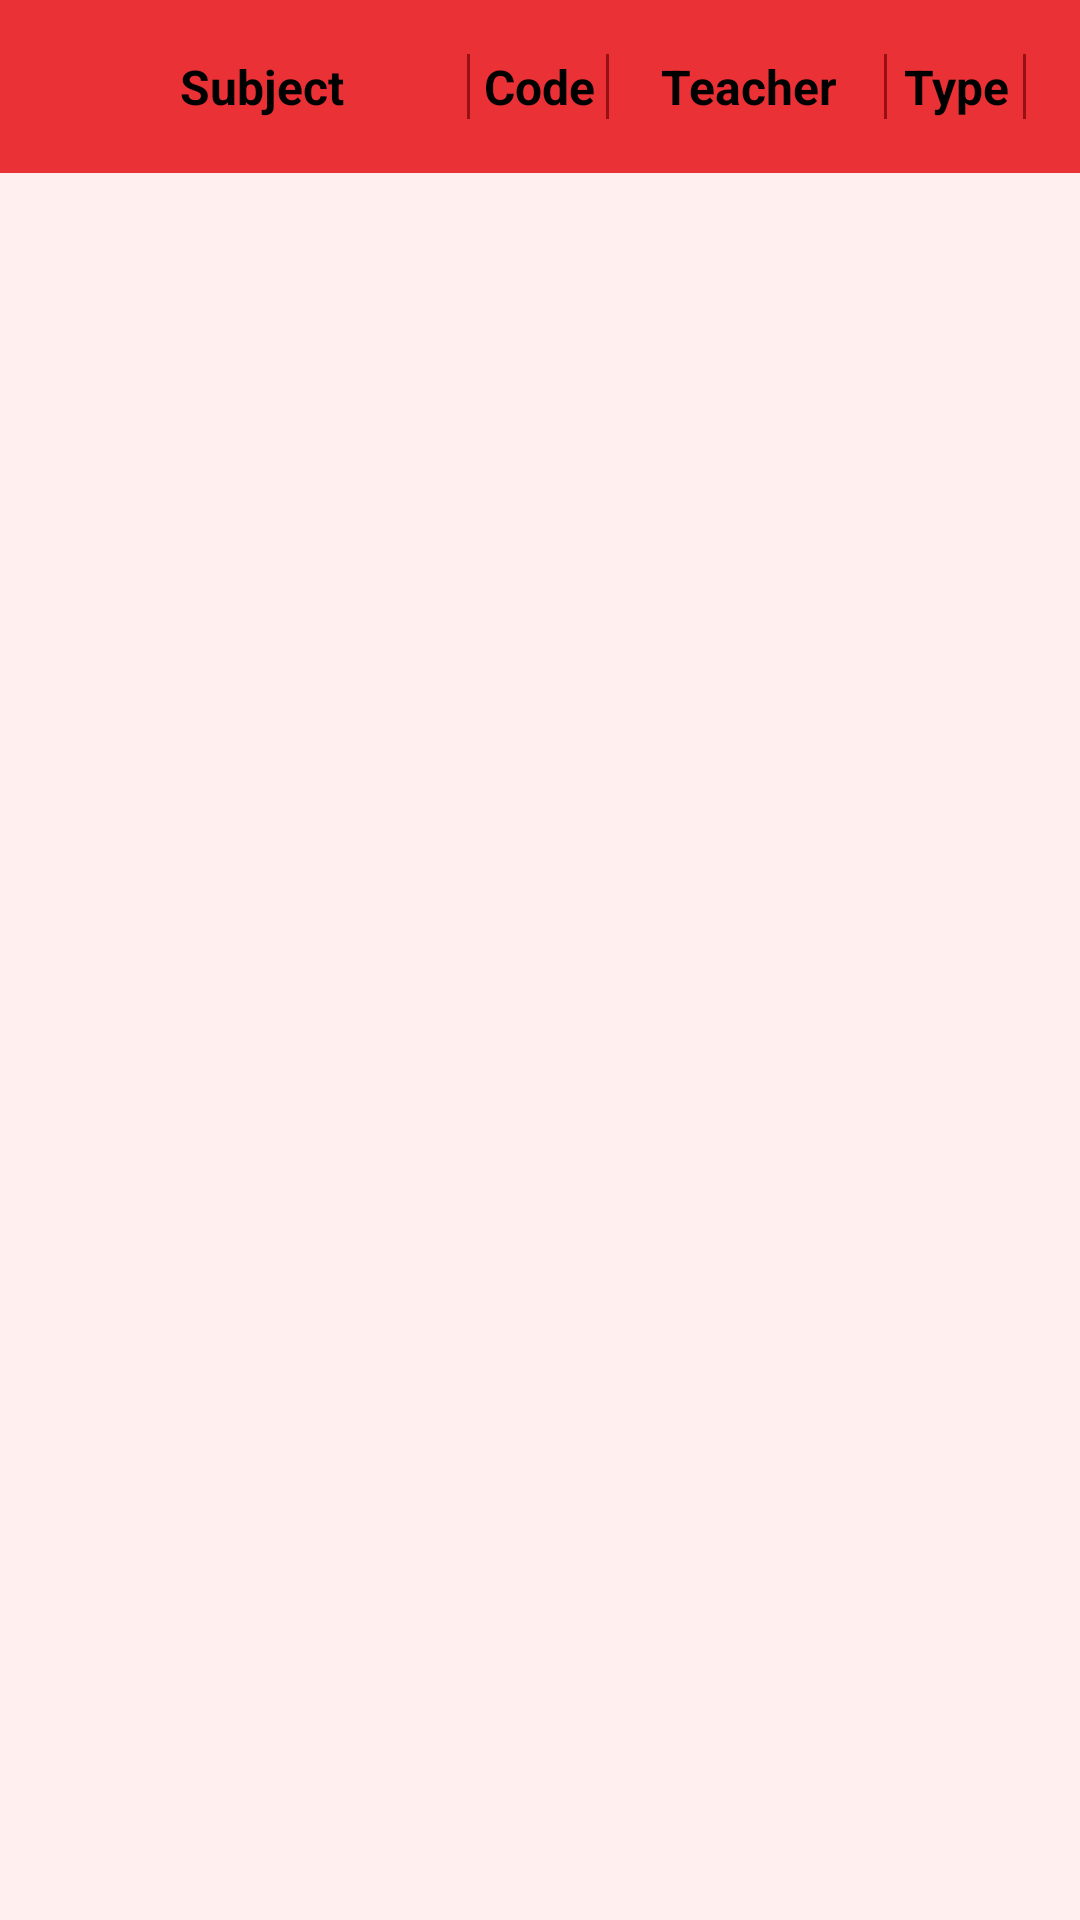

Write the Android layout XML for this screen, with the resource values it uses.
<!-- AndroidManifest.xml: application theme AppTheme -->
<!-- res/layout/activity_courses.xml -->
<?xml version="1.0" encoding="utf-8"?>
<LinearLayout xmlns:android="http://schemas.android.com/apk/res/android"
    xmlns:tools="http://schemas.android.com/tools"
    android:layout_width="match_parent"
    android:orientation="vertical"
    android:layout_height="match_parent"
    tools:context="com.example.android.chalkpad.CoursesActivity">
    <LinearLayout
        android:layout_width="match_parent"
        android:layout_height="wrap_content"
        android:orientation="horizontal"
        android:background="@color/colorPrimary"
        android:padding="18dp">
        <TextView
            android:layout_weight="3"
            android:text="@string/subject"
            style="@style/courses"/>
        <TextView
            android:layout_weight="1"
            android:text="@string/code"
            style="@style/courses"/>
        <TextView
            android:layout_weight="2"
            android:text="@string/teacher"
            style="@style/courses"/>
        <TextView
            android:layout_weight="1"
            android:text="@string/type"
            style="@style/courses"/>
    </LinearLayout>
    <ListView
        android:id="@+id/list_courses"
        android:layout_width="match_parent"
        android:layout_height="match_parent"
        android:background="@color/background"
        android:orientation="vertical" />
</LinearLayout>
<!-- resources referenced by this layout -->
<resources>
  <color name="background">#ffefef</color>
  <color name="colorPrimary">#E93136</color>
  <string name="code">Code</string>
  <string name="subject">Subject</string>
  <string name="teacher">Teacher</string>
  <string name="type">Type</string>
  <style name="courses">
          <item name="android:layout_width">0dp</item>
          <item name="android:layout_height">match_parent</item>
          <item name="android:gravity">center</item>
          <item name="android:textAlignment">center</item>
          <item name="android:textSize">16sp</item>
          <item name="android:textStyle">bold</item>
          <item name="android:background">@drawable/border</item>
          <item name="android:textColor">@android:color/black</item>
      </style>
  <style name="AppTheme" parent="Theme.AppCompat.Light.DarkActionBar">
          
          <item name="colorPrimary">@color/colorPrimary</item>
          <item name="colorPrimaryDark">@color/colorPrimaryDark</item>
          <item name="colorAccent">@color/colorAccent</item>
      </style>
  <!-- drawable border (drawable) -->
  <?xml version="1.0" encoding="utf-8"?>
  <layer-list xmlns:android="http://schemas.android.com/apk/res/android">
      <item>
          <shape android:shape="rectangle">
              <solid android:color="@color/colorPrimaryDark" />
          </shape>
      </item>
      <item android:right="1dp">
          <shape android:shape="rectangle">
              <solid android:color="@color/colorPrimary" />
          </shape>
      </item>
  </layer-list>
  <color name="colorPrimaryDark">#971013</color>
  <color name="colorAccent">#a8a8a8</color>
</resources>
